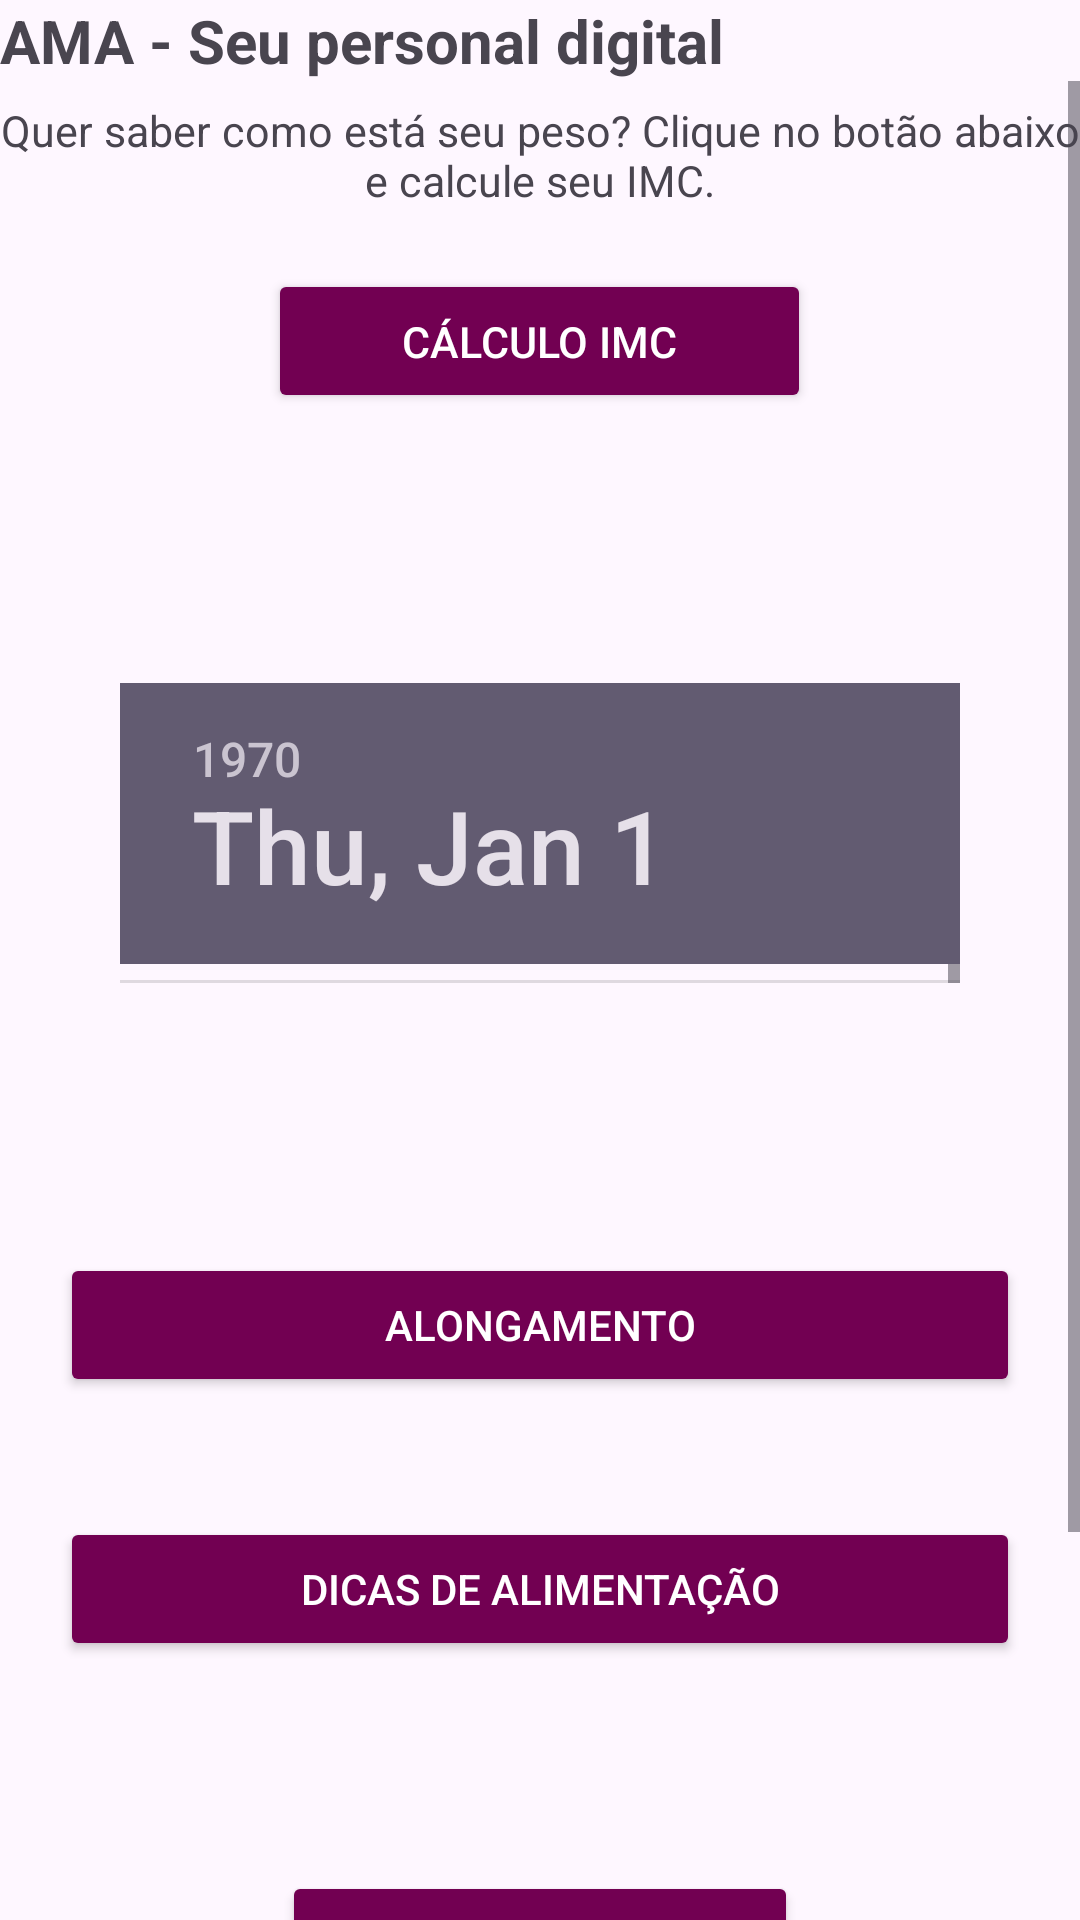

Here is an Android app screen rendered from its layout file. Give the layout XML and the strings, colors and styles it references.
<!-- AndroidManifest.xml: application theme Theme.Projeto_AMA_20 -->
<!-- res/layout/activity_tela_principal.xml -->
<?xml version="1.0" encoding="utf-8"?>
<LinearLayout
    xmlns:android="http://schemas.android.com/apk/res/android"
    android:layout_width="match_parent"
    android:layout_height="match_parent"
    android:orientation="vertical"
    android:layout_margin="50px">

    <TextView
        android:layout_width="fill_parent"
        android:layout_height="wrap_content"
        android:text="AMA - Seu personal digital"
        android:textSize="20sp"
        android:textStyle="bold"/>


    <ScrollView
        android:layout_width="match_parent"
        android:layout_height="match_parent">

        <LinearLayout
            android:layout_width="match_parent"
            android:layout_height="wrap_content"
            android:orientation="vertical">

            <TextView
                android:layout_width="fill_parent"
                android:layout_height="wrap_content"
                android:layout_marginTop="20px"
                android:text="Quer saber como está seu peso? Clique no botão abaixo e calcule seu IMC."
                android:textAlignment="center"
                android:textSize="7pt" />

            <Button
                android:id="@+id/btIMC"
                android:layout_width="181dp"
                android:layout_height="wrap_content"
                android:layout_gravity="center"
                android:layout_marginTop="20dp"
                android:backgroundTint="#720052"
                android:text="Cálculo IMC"
                android:textColor="@color/white"
                android:textSize="7pt" />

            <DatePicker
                android:id="@+id/data"
                android:layout_width="fill_parent"
                android:layout_height="100dp"
                android:layout_marginLeft="40dp"
                android:layout_marginTop="90dp"
                android:layout_marginRight="40dp"
                android:layout_marginBottom="70dp" />

            <Button
                android:id="@+id/btalongamento"
                android:layout_width="fill_parent"
                android:layout_height="wrap_content"
                android:layout_margin="20dp"
                android:backgroundTint="#720052"
                android:text="Alongamento"
                android:textColor="@color/white" />

            <Button
                android:id="@+id/btdicasali"
                android:layout_width="fill_parent"
                android:layout_height="wrap_content"
                android:layout_margin="20dp"
                android:backgroundTint="#720052"
                android:text="Dicas de Alimentação"
                android:textColor="@color/white" />

            <Button
                android:id="@+id/btiniciar"
                android:layout_width="172dp"
                android:layout_height="180dp"
                android:layout_gravity="center"
                android:layout_marginTop="50dp"
                android:backgroundTint="#720052"
                android:text="INICIAR"
                android:textColor="@color/white" />

        </LinearLayout>
    </ScrollView>

</LinearLayout>
<!-- resources referenced by this layout -->
<resources>
  <style name="Theme.Projeto_AMA_20" parent="Base.Theme.Projeto_AMA_20" />
  <style name="Base.Theme.Projeto_AMA_20" parent="Theme.Material3.DayNight.NoActionBar">
          
          
      </style>
  <!-- not gathered from this repository: default colours our renderer supplied (Android Studio template values) -->
  <color name="white">#FFFFFFFF</color>
</resources>
